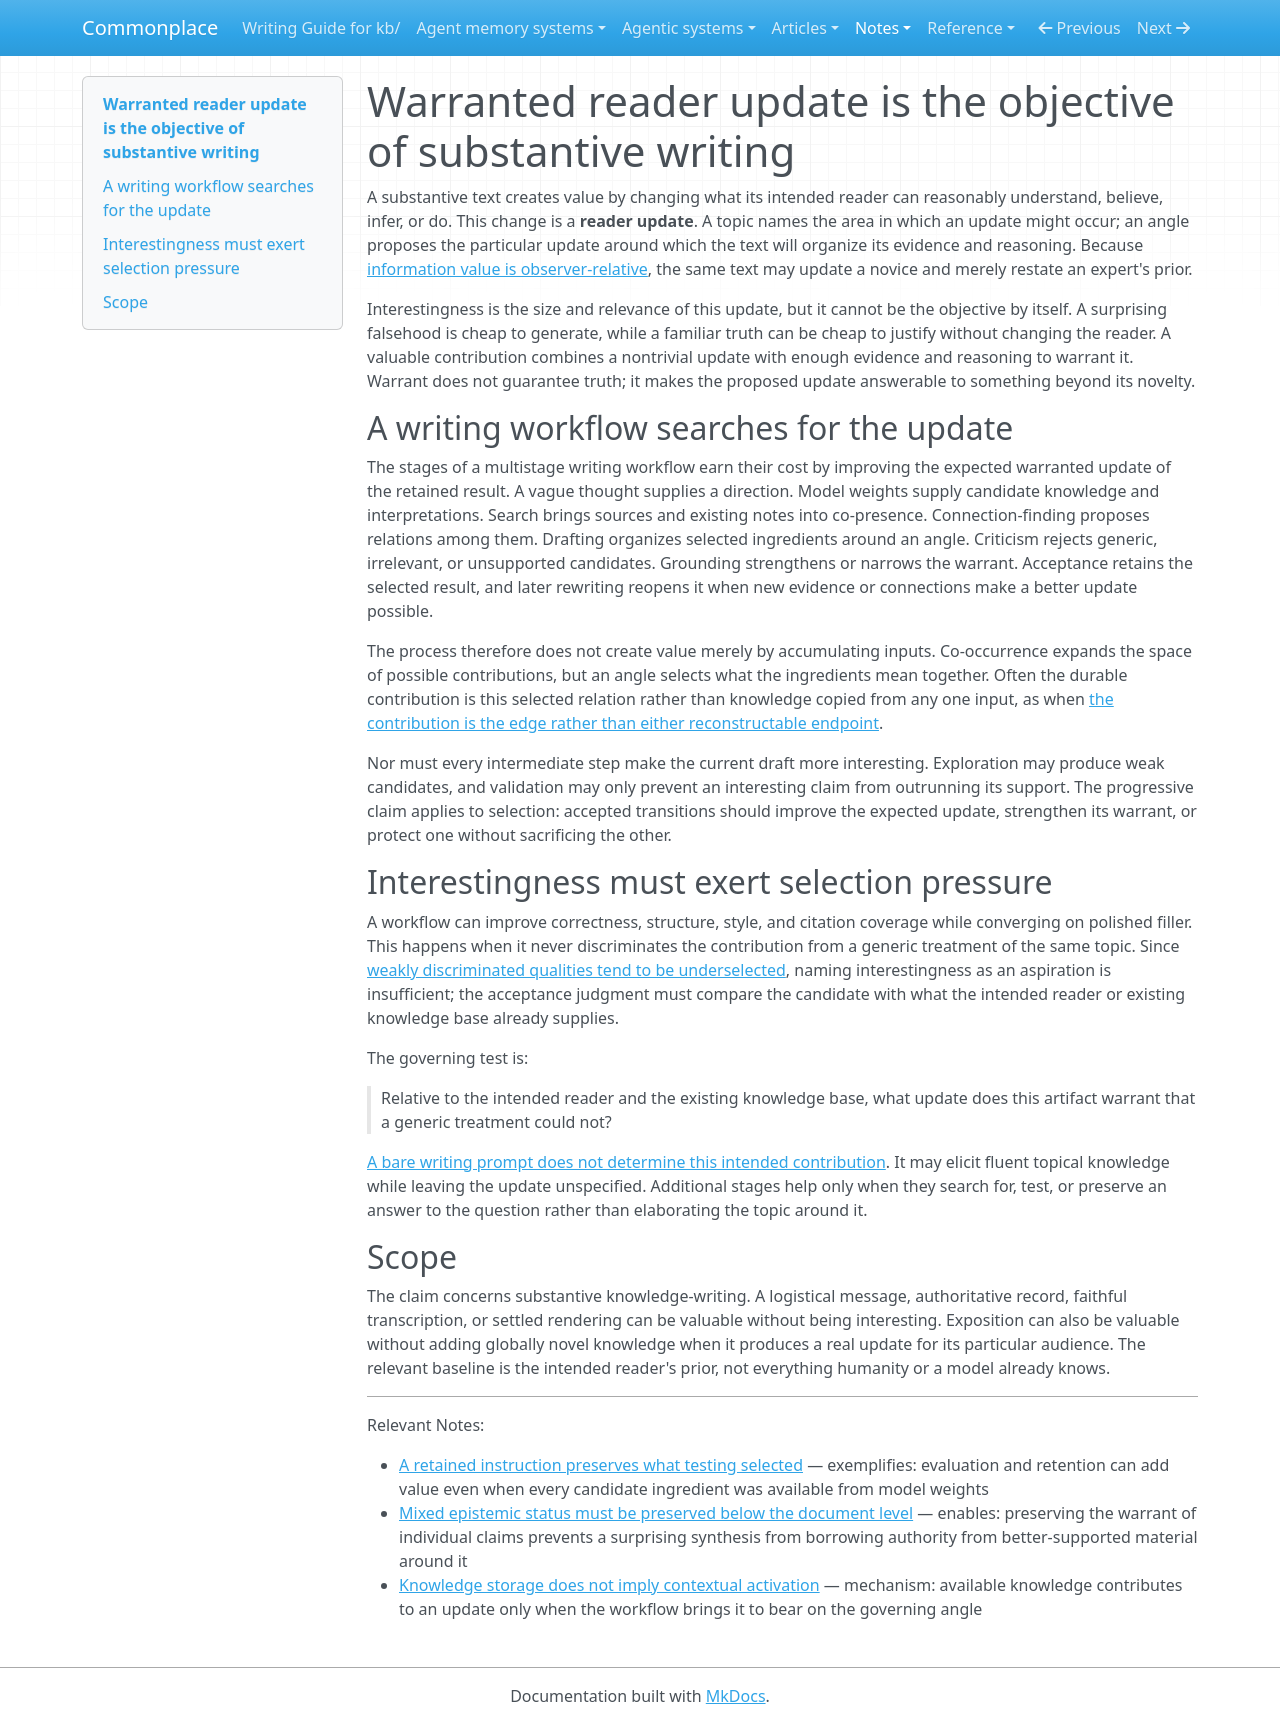

repository: zby/commonplace · page: notes/warranted-reader-update-is-the-objective-of-substantive-writing/index.html · generator: mkdocs

---
description: "Defines epistemic interestingness as a relevant, warranted change relative to an intended reader's prior, making contribution selection—not accumulated inputs—the purpose of multistage writing."
type: types/note.md
traits: [title-as-claim]
tags: [learning-theory, discovery, document-system]
---

# Warranted reader update is the objective of substantive writing

A substantive text creates value by changing what its intended reader can reasonably understand, believe, infer, or do. This change is a **reader update**. A topic names the area in which an update might occur; an angle proposes the particular update around which the text will organize its evidence and reasoning. Because [information value is observer-relative](./information-value-is-observer-relative.md), the same text may update a novice and merely restate an expert's prior.

Interestingness is the size and relevance of this update, but it cannot be the objective by itself. A surprising falsehood is cheap to generate, while a familiar truth can be cheap to justify without changing the reader. A valuable contribution combines a nontrivial update with enough evidence and reasoning to warrant it. Warrant does not guarantee truth; it makes the proposed update answerable to something beyond its novelty.

## A writing workflow searches for the update

The stages of a multistage writing workflow earn their cost by improving the expected warranted update of the retained result. A vague thought supplies a direction. Model weights supply candidate knowledge and interpretations. Search brings sources and existing notes into co-presence. Connection-finding proposes relations among them. Drafting organizes selected ingredients around an angle. Criticism rejects generic, irrelevant, or unsupported candidates. Grounding strengthens or narrows the warrant. Acceptance retains the selected result, and later rewriting reopens it when new evidence or connections make a better update possible.

The process therefore does not create value merely by accumulating inputs. Co-occurrence expands the space of possible contributions, but an angle selects what the ingredients mean together. Often the durable contribution is this selected relation rather than knowledge copied from any one input, as when [the contribution is the edge rather than either reconstructable endpoint](./linked-note-durable-payload-is-what-consumption-path-cannot-supply.md).

Nor must every intermediate step make the current draft more interesting. Exploration may produce weak candidates, and validation may only prevent an interesting claim from outrunning its support. The progressive claim applies to selection: accepted transitions should improve the expected update, strengthen its warrant, or protect one without sacrificing the other.

## Interestingness must exert selection pressure

A workflow can improve correctness, structure, style, and citation coverage while converging on polished filler. This happens when it never discriminates the contribution from a generic treatment of the same topic. Since [weakly discriminated qualities tend to be underselected](./weakly-discriminated-qualities-tend-to-be-underselected.md), naming interestingness as an aspiration is insufficient; the acceptance judgment must compare the candidate with what the intended reader or existing knowledge base already supplies.

The governing test is:

> Relative to the intended reader and the existing knowledge base, what update does this artifact warrant that a generic treatment could not?

[A bare writing prompt does not determine this intended contribution](./a-bare-writing-prompt-does-not-determine-its-intended-contribution.md). It may elicit fluent topical knowledge while leaving the update unspecified. Additional stages help only when they search for, test, or preserve an answer to the question rather than elaborating the topic around it.

## Scope

The claim concerns substantive knowledge-writing. A logistical message, authoritative record, faithful transcription, or settled rendering can be valuable without being interesting. Exposition can also be valuable without adding globally novel knowledge when it produces a real update for its particular audience. The relevant baseline is the intended reader's prior, not everything humanity or a model already knows.

---

Relevant Notes:

- [A retained instruction preserves what testing selected](./a-retained-instruction-preserves-what-testing-selected.md) — exemplifies: evaluation and retention can add value even when every candidate ingredient was available from model weights
- [Mixed epistemic status must be preserved below the document level](./mixed-epistemic-status-must-be-preserved-below-the-document-level.md) — enables: preserving the warrant of individual claims prevents a surprising synthesis from borrowing authority from better-supported material around it
- [Knowledge storage does not imply contextual activation](./knowledge-storage-does-not-imply-contextual-activation.md) — mechanism: available knowledge contributes to an update only when the workflow brings it to bear on the governing angle
